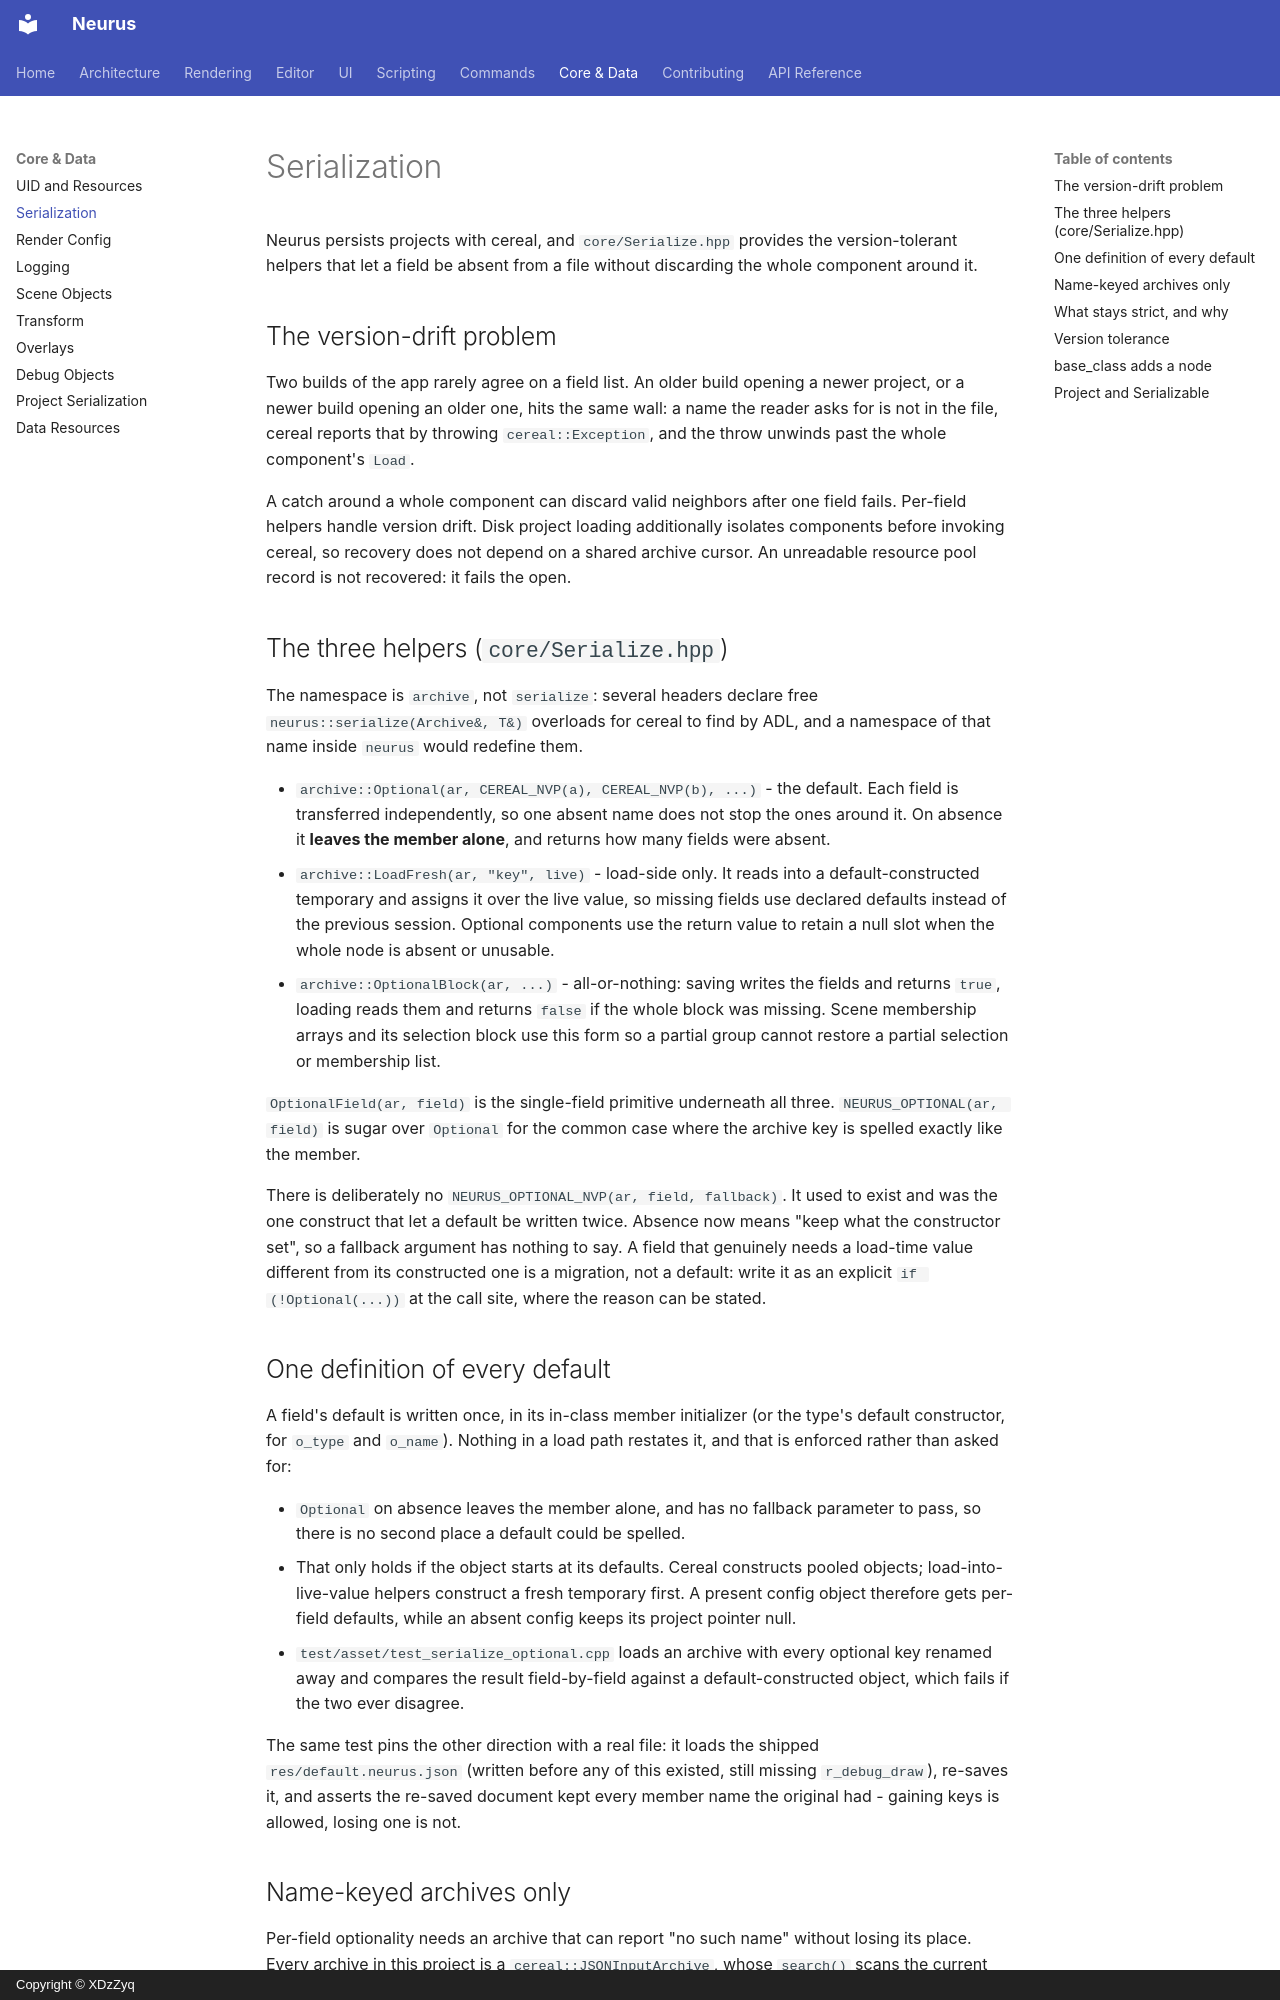

repository: XDzZyq/Neurus · page: core/serialization/index.html · generator: mkdocs · copyright: Copyright © XDzZyq

# Serialization

Neurus persists projects with cereal, and `core/Serialize.hpp` provides the version-tolerant helpers that let a field be absent from a file without discarding the whole component around it.

## The version-drift problem

Two builds of the app rarely agree on a field list. An older build opening a newer project, or a newer build opening an older one, hits the same wall: a name the reader asks for is not in the file, cereal reports that by throwing `cereal::Exception`, and the throw unwinds past the whole component's `Load`.

A catch around a whole component can discard valid neighbors after one field fails.
Per-field helpers handle version drift. Disk project loading additionally isolates
components before invoking cereal, so recovery does not depend on a shared archive
cursor. An unreadable resource pool record is not recovered: it fails the open.

## The three helpers (`core/Serialize.hpp`)

The namespace is `archive`, not `serialize`: several headers declare free `neurus::serialize(Archive&, T&)` overloads for cereal to find by ADL, and a namespace of that name inside `neurus` would redefine them.

- `archive::Optional(ar, CEREAL_NVP(a), CEREAL_NVP(b), ...)` - the default. Each field is transferred independently, so one absent name does not stop the ones around it. On absence it **leaves the member alone**, and returns how many fields were absent.
- `archive::LoadFresh(ar, "key", live)` - load-side only. It reads into a default-constructed temporary and assigns it over the live value, so missing fields use declared defaults instead of the previous session. Optional components use the return value to retain a null slot when the whole node is absent or unusable.
- `archive::OptionalBlock(ar, ...)` - all-or-nothing: saving writes the fields and returns `true`, loading reads them and returns `false` if the whole block was missing. Scene membership arrays and its selection block use this form so a partial group cannot restore a partial selection or membership list.

`OptionalField(ar, field)` is the single-field primitive underneath all three. `NEURUS_OPTIONAL(ar, field)` is sugar over `Optional` for the common case where the archive key is spelled exactly like the member.

There is deliberately no `NEURUS_OPTIONAL_NVP(ar, field, fallback)`. It used to exist and was the one construct that let a default be written twice. Absence now means "keep what the constructor set", so a fallback argument has nothing to say. A field that genuinely needs a load-time value different from its constructed one is a migration, not a default: write it as an explicit `if (!Optional(...))` at the call site, where the reason can be stated.

## One definition of every default

A field's default is written once, in its in-class member initializer (or the type's default constructor, for `o_type` and `o_name`). Nothing in a load path restates it, and that is enforced rather than asked for:

- `Optional` on absence leaves the member alone, and has no fallback parameter to pass, so there is no second place a default could be spelled.
- That only holds if the object starts at its defaults. Cereal constructs pooled objects; load-into-live-value helpers construct a fresh temporary first. A present config object therefore gets per-field defaults, while an absent config keeps its project pointer null.
- `test/asset/test_serialize_optional.cpp` loads an archive with every optional key renamed away and compares the result field-by-field against a default-constructed object, which fails if the two ever disagree.

The same test pins the other direction with a real file: it loads the shipped `res/default.neurus.json` (written before any of this existed, still missing `r_debug_draw`), re-saves it, and asserts the re-saved document kept every member name the original had - gaining keys is allowed, losing one is not.
